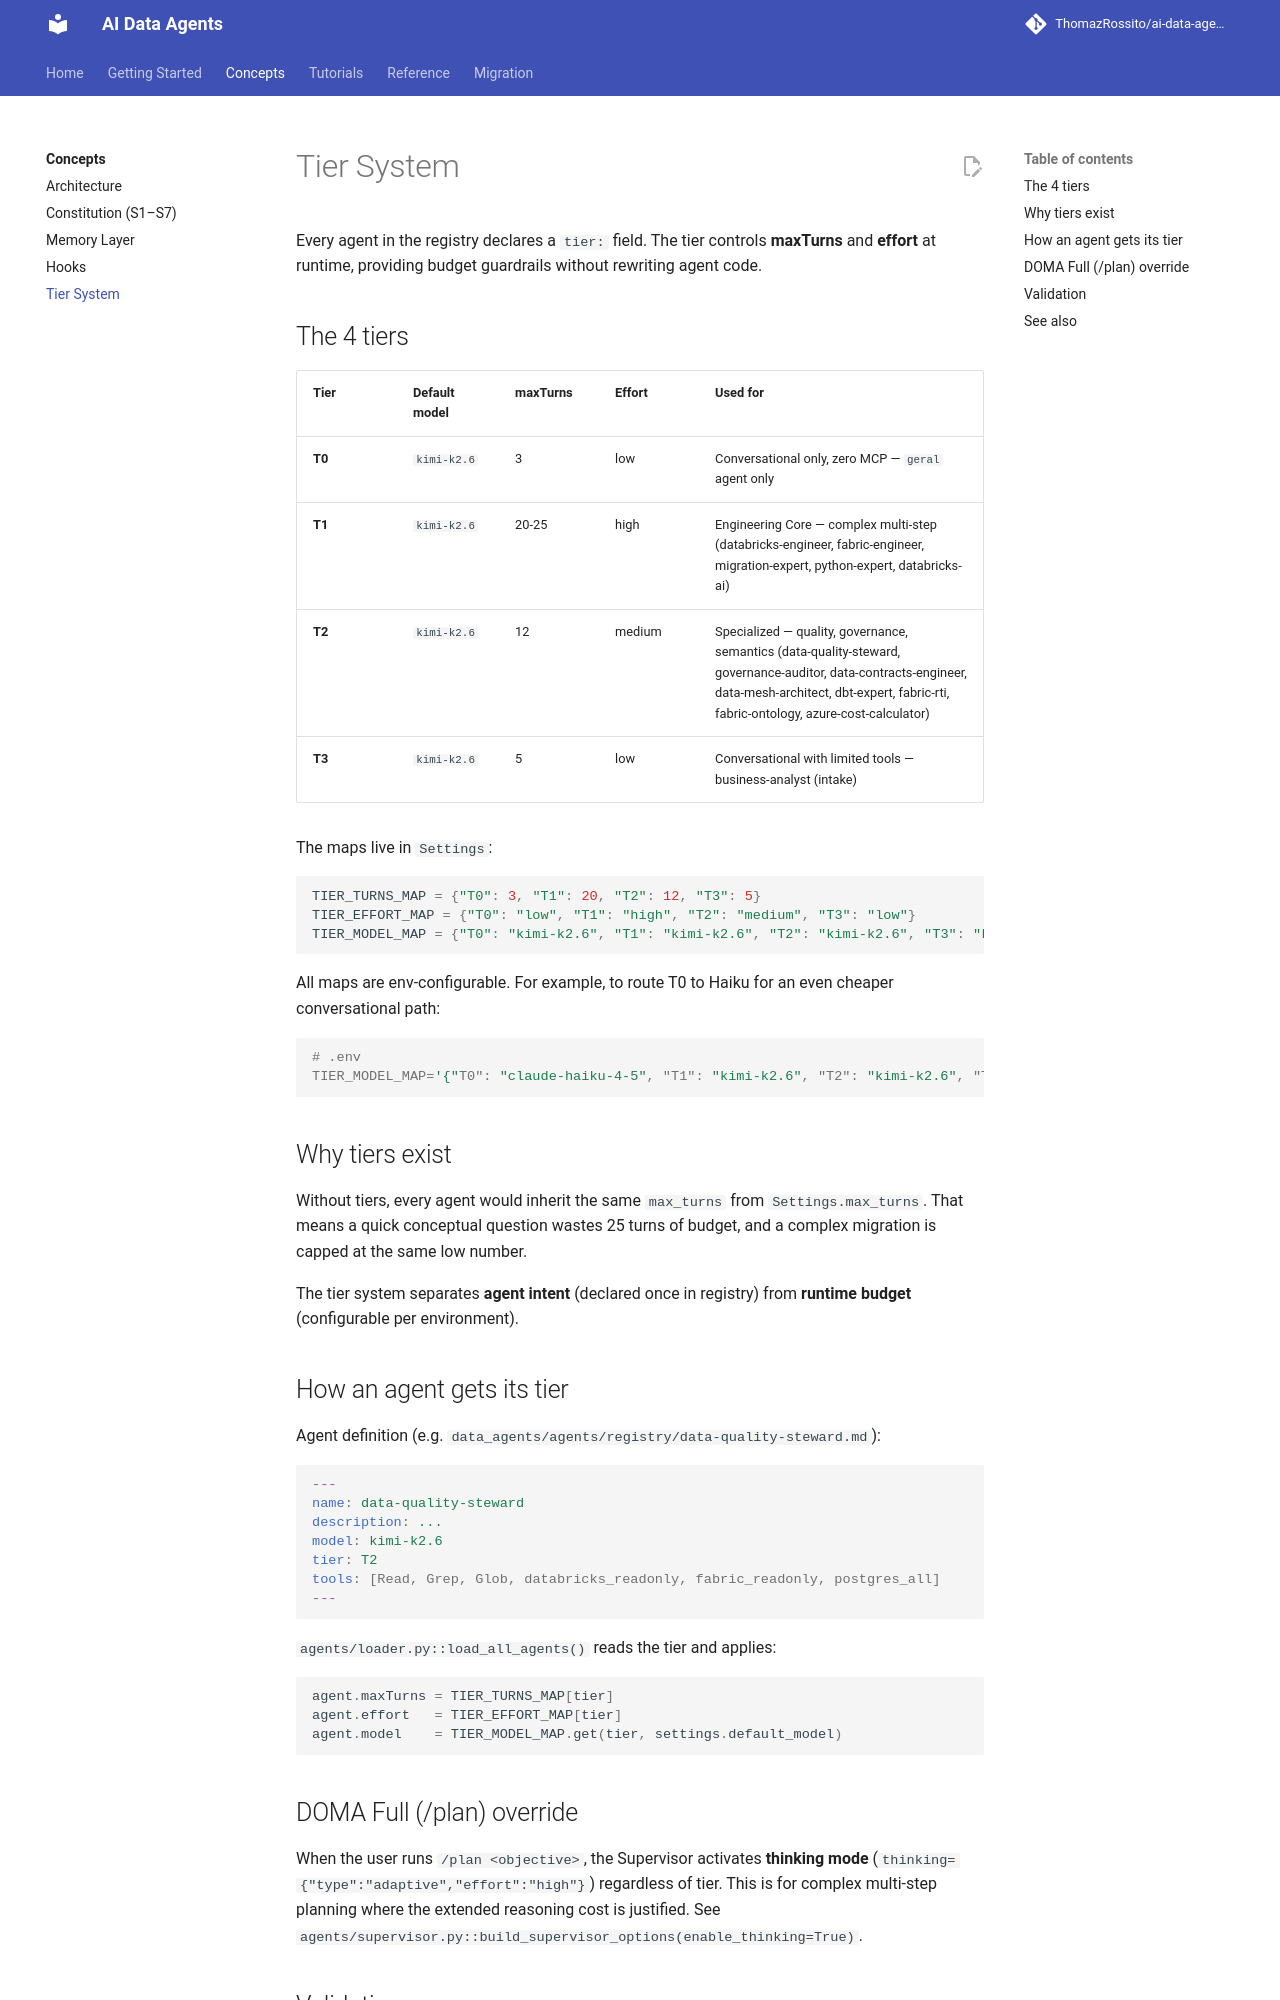

repository: ThomazRossito/ai-data-agents · page: concepts/tier-system/index.html · generator: mkdocs

# Tier System

Every agent in the registry declares a `tier:` field. The tier controls **maxTurns** and **effort** at runtime, providing budget guardrails without rewriting agent code.

## The 4 tiers

| Tier | Default model | maxTurns | Effort | Used for |
|---|---|---|---|---|
| **T0** | `kimi-k2.6` | 3 | low | Conversational only, zero MCP — `geral` agent only |
| **T1** | `kimi-k2.6` | 20-25 | high | Engineering Core — complex multi-step (databricks-engineer, fabric-engineer, migration-expert, python-expert, databricks-ai) |
| **T2** | `kimi-k2.6` | 12 | medium | Specialized — quality, governance, semantics (data-quality-steward, governance-auditor, data-contracts-engineer, data-mesh-architect, dbt-expert, fabric-rti, fabric-ontology, azure-cost-calculator) |
| **T3** | `kimi-k2.6` | 5 | low | Conversational with limited tools — business-analyst (intake) |

The maps live in `Settings`:

```python
TIER_TURNS_MAP = {"T0": 3, "T1": 20, "T2": 12, "T3": 5}
TIER_EFFORT_MAP = {"T0": "low", "T1": "high", "T2": "medium", "T3": "low"}
TIER_MODEL_MAP = {"T0": "kimi-k2.6", "T1": "kimi-k2.6", "T2": "kimi-k2.6", "T3": "kimi-k2.6"}
```

All maps are env-configurable. For example, to route T0 to Haiku for an even cheaper conversational path:

```ini
# .env
TIER_MODEL_MAP='{"T0": "claude-haiku-4-5", "T1": "kimi-k2.6", "T2": "kimi-k2.6", "T3": "kimi-k2.6"}'
```

## Why tiers exist

Without tiers, every agent would inherit the same `max_turns` from `Settings.max_turns`. That means a quick conceptual question wastes 25 turns of budget, and a complex migration is capped at the same low number.

The tier system separates **agent intent** (declared once in registry) from **runtime budget** (configurable per environment).

## How an agent gets its tier

Agent definition (e.g. `data_agents/agents/registry/data-quality-steward.md`):

```yaml
---
name: data-quality-steward
description: ...
model: kimi-k2.6
tier: T2
tools: [Read, Grep, Glob, databricks_readonly, fabric_readonly, postgres_all]
---
```

`agents/loader.py::load_all_agents()` reads the tier and applies:

```python
agent.maxTurns = TIER_TURNS_MAP[tier]
agent.effort   = TIER_EFFORT_MAP[tier]
agent.model    = TIER_MODEL_MAP.get(tier, settings.default_model)
```
